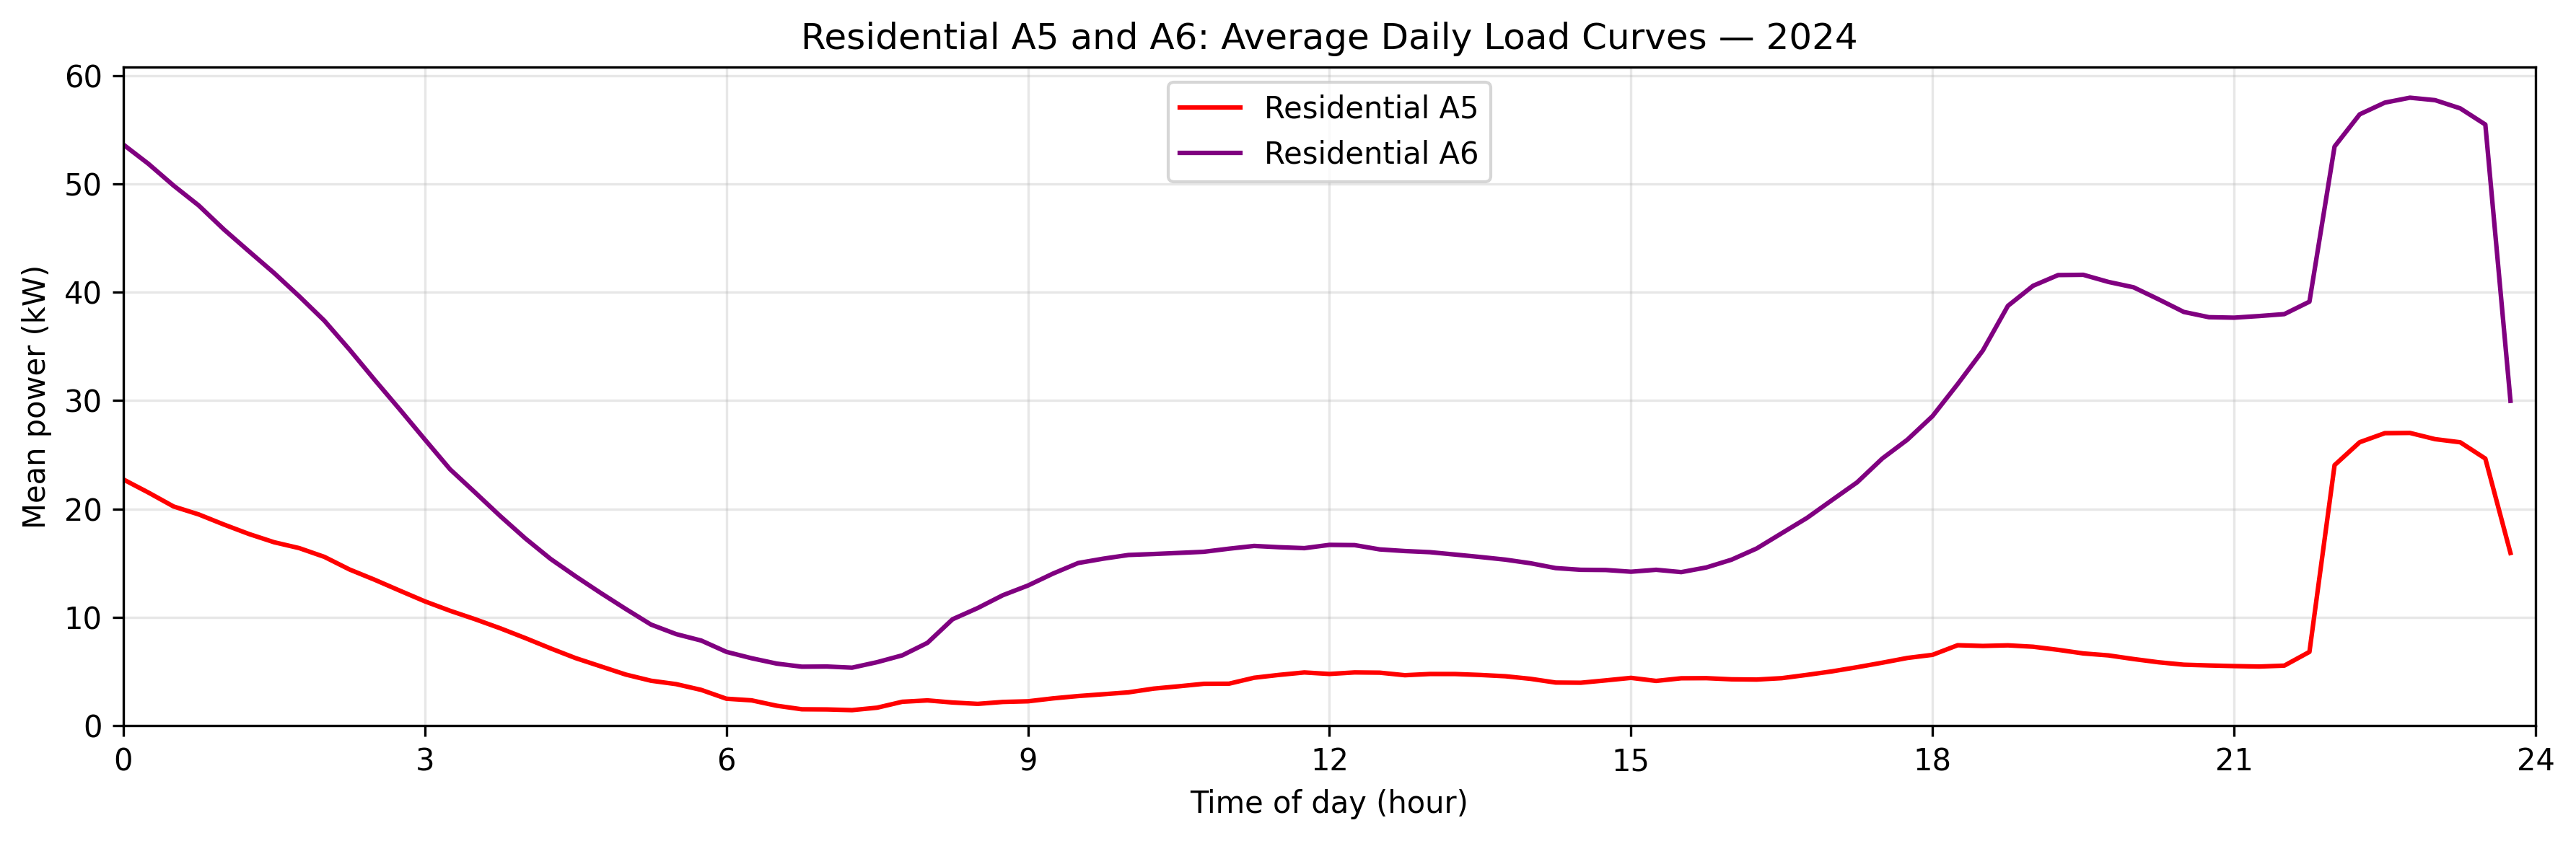

The data file committed next to this chart (first rows):
slot, A5_mean_power_kW, A6_mean_power_kW
0, 22.73, 53.63
1, 21.52, 51.85
2, 20.23, 49.85
3, 19.5, 48.01
4, 18.57, 45.8
5, 17.69, 43.78
6, 16.93, 41.78
7, 16.39, 39.63
8, 15.58, 37.38
9, 14.42, 34.71
10, 13.47, 31.92
11, 12.47, 29.19
12, 11.48, 26.41
13, 10.61, 23.67
14, 9.828, 21.52
15, 8.991, 19.35
16, 8.086, 17.28
17, 7.14, 15.4
18, 6.239, 13.79
19, 5.477, 12.25
20, 4.718, 10.77
21, 4.152, 9.333
22, 3.838, 8.455
23, 3.304, 7.857
24, 2.491, 6.816
25, 2.342, 6.23
26, 1.846, 5.734
27, 1.518, 5.447
28, 1.502, 5.463
29, 1.439, 5.357
30, 1.665, 5.866
31, 2.211, 6.496
32, 2.337, 7.646
33, 2.144, 9.825
34, 2.016, 10.86
35, 2.194, 12.04
36, 2.254, 12.94
37, 2.525, 14.04
38, 2.738, 15.01
39, 2.907, 15.42
40, 3.08, 15.76
41, 3.423, 15.85
42, 3.639, 15.95
43, 3.869, 16.05
44, 3.879, 16.34
45, 4.427, 16.59
46, 4.692, 16.47
47, 4.916, 16.39
48, 4.776, 16.69
49, 4.918, 16.67
50, 4.895, 16.27
51, 4.661, 16.12
52, 4.774, 16.02
53, 4.771, 15.8
54, 4.684, 15.57
55, 4.565, 15.33
56, 4.328, 14.99
57, 3.984, 14.55
58, 3.966, 14.39
59, 4.186, 14.37
... 36 more rows
